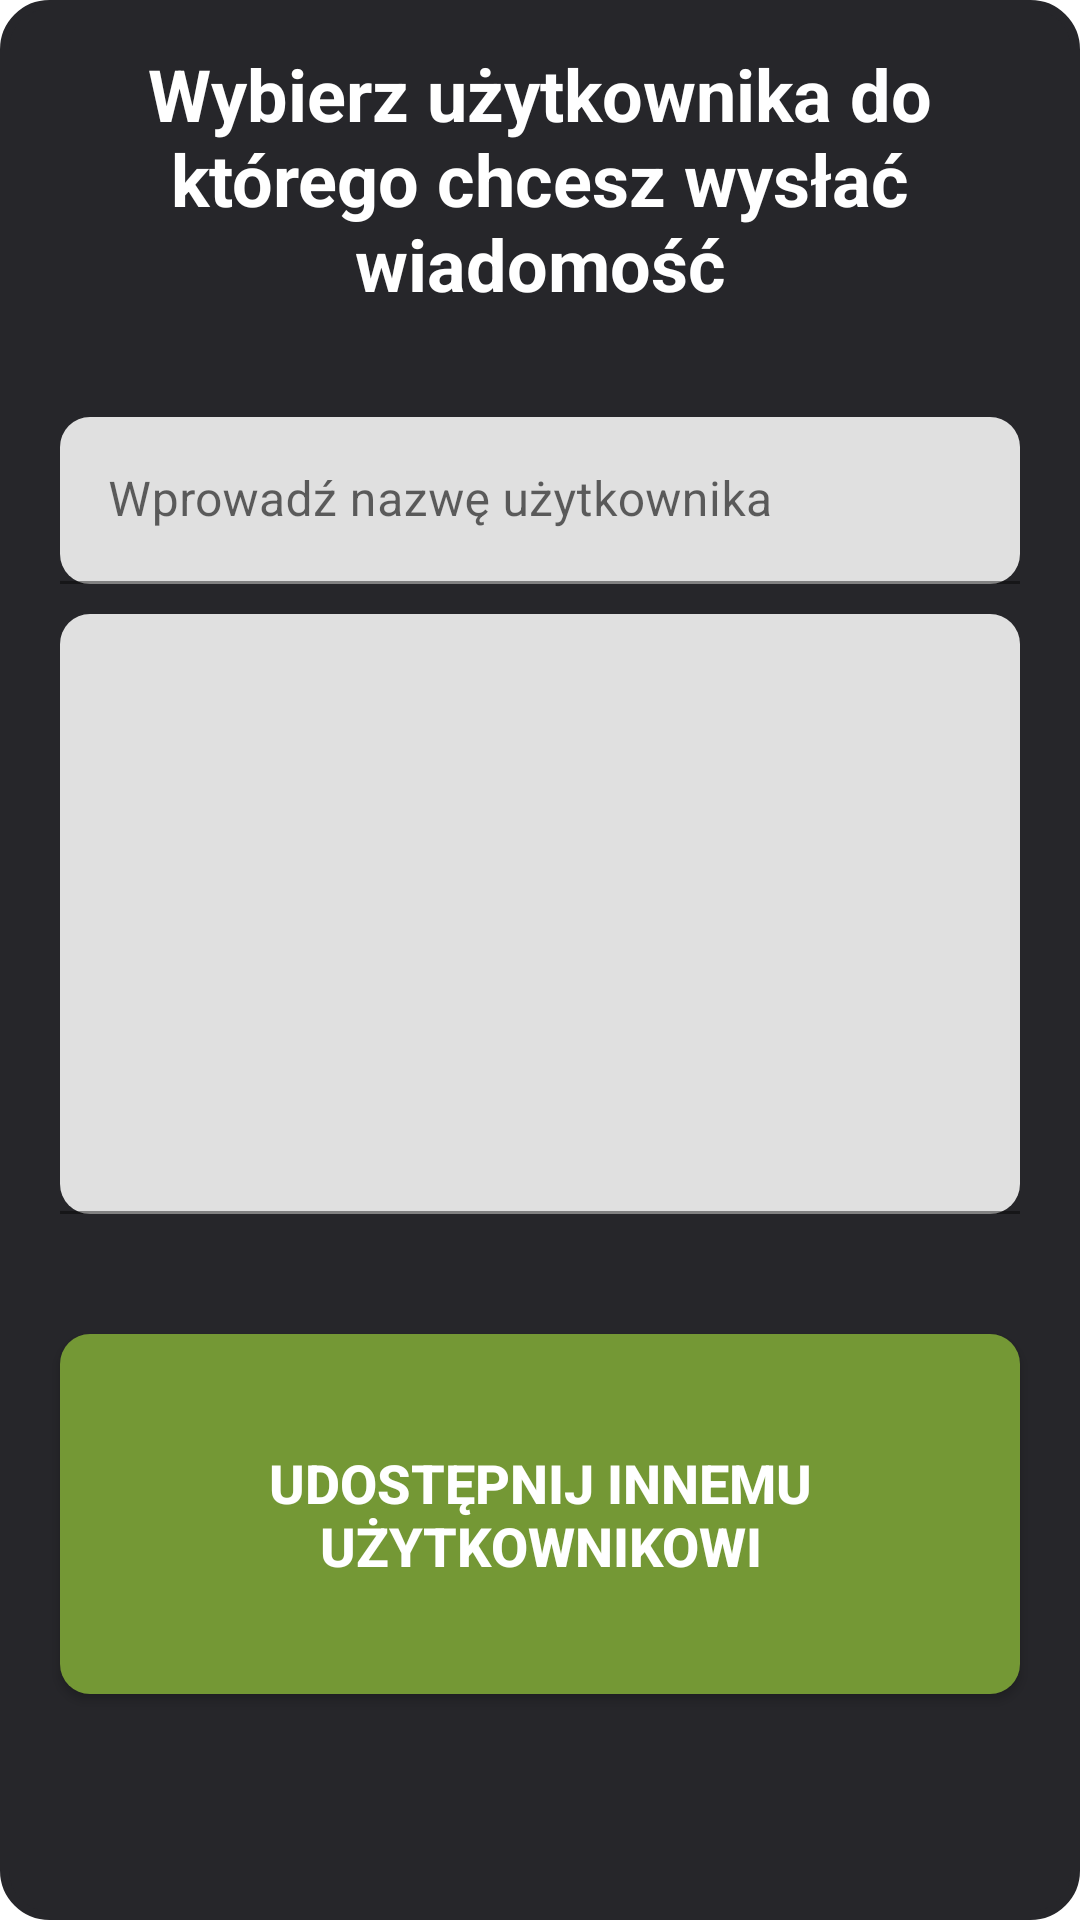

The Android layout XML behind this screen, and the referenced resources:
<!-- AndroidManifest.xml: application theme Theme.IngredientsMeal -->
<!-- res/layout/dialog_send_message.xml -->
<?xml version="1.0" encoding="utf-8"?>
<LinearLayout xmlns:android="http://schemas.android.com/apk/res/android"
    xmlns:app="http://schemas.android.com/apk/res-auto"
    xmlns:tools="http://schemas.android.com/tools"
    android:layout_width="match_parent"
    android:layout_height="wrap_content"
    android:background="@drawable/custom_toast_success"
    android:orientation="vertical">

    <TextView
        android:id="@+id/txt_alert_dialog"
        android:layout_width="wrap_content"
        android:layout_height="wrap_content"
        android:layout_gravity="center"
        android:layout_margin="10dp"
        android:gravity="center_horizontal"
        android:padding="5dp"
        android:text="Wybierz użytkownika do którego chcesz wysłać wiadomość"
        android:textColor="@android:color/white"
        android:textSize="24dp"
        android:textStyle="bold" />

    <LinearLayout
        android:layout_width="match_parent"
        android:layout_height="wrap_content"
        android:layout_gravity="center"
        android:background="#26262A"
        android:orientation="vertical"
        android:padding="20dp">

        <com.google.android.material.textfield.TextInputLayout
            android:id="@+id/login_layout"
            android:layout_width="match_parent"
            android:layout_height="wrap_content"
            android:layout_marginBottom="5dp"
            app:boxCornerRadiusBottomEnd="10dp"
            app:boxCornerRadiusBottomStart="10dp"
            app:boxCornerRadiusTopEnd="10dp"
            app:boxCornerRadiusTopStart="10dp"
            app:endIconMode="clear_text"
            app:endIconTint="@color/black"
            app:hintTextColor="@color/black"
            app:layout_constraintLeft_toLeftOf="parent"
            app:layout_constraintRight_toRightOf="parent"
            app:layout_constraintTop_toTopOf="parent"
            app:startIconDrawable="@drawable/ic_login_person"
            app:startIconTint="@color/black">

            <com.google.android.material.textfield.TextInputEditText
                android:id="@+id/recipientField"
                android:layout_width="match_parent"
                android:layout_height="wrap_content"
                android:hint="Wprowadź nazwę użytkownika"
                android:inputType="textPersonName"
                android:textColor="@color/black"
                android:textColorHint="@color/black" />
        </com.google.android.material.textfield.TextInputLayout>

        <com.google.android.material.textfield.TextInputLayout
            android:id="@+id/messageTextInputLayout"
            android:layout_width="match_parent"
            android:layout_height="wrap_content"
            android:layout_marginTop="5dp"
            android:textColorHint="@color/black"
            app:boxCornerRadiusBottomEnd="10dp"
            app:boxCornerRadiusBottomStart="10dp"
            app:boxCornerRadiusTopEnd="10dp"
            app:boxCornerRadiusTopStart="10dp"
            app:hintTextColor="@color/black"
            app:layout_constraintLeft_toLeftOf="parent"
            app:layout_constraintRight_toRightOf="parent"
            app:layout_constraintTop_toTopOf="parent">

            <com.google.android.material.textfield.TextInputEditText
                android:id="@+id/contentsField"
                android:layout_width="match_parent"
                android:layout_height="200dp"
                android:inputType="textMultiLine"
                android:gravity="top"
                android:textColor="@color/black"
                tools:layout_editor_absoluteX="2dp"
                tools:layout_editor_absoluteY="329dp" />
        </com.google.android.material.textfield.TextInputLayout>
    </LinearLayout>

    <androidx.appcompat.widget.AppCompatButton
        android:id="@+id/btnSendInAppAprove"
        android:layout_width="match_parent"
        android:layout_height="120dp"
        android:layout_margin="20dp"
        android:background="@drawable/btn_basic_custom_green"
        android:clickable="true"
        android:drawableLeft="@drawable/ic_share_in_app"
        android:foreground="?attr/selectableItemBackground"
        android:text="Udostępnij innemu użytkownikowi"
        android:textColor="#FFFFFF"
        android:textSize="18dp"
        android:textStyle="bold" />


</LinearLayout>
<!-- resources referenced by this layout -->
<resources>
  <color name="black">#FF000000</color>
  <!-- drawable btn_basic_custom_green (drawable) -->
  <?xml version="1.0" encoding="utf-8"?>
  <shape xmlns:android="http://schemas.android.com/apk/res/android">
  
      <corners android:radius="10dp"/>
      <padding android:left="15dp"/>
      <padding android:right="15dp"/>
      <solid  android:color="@color/button_green"/>
  
  </shape>
  <!-- drawable custom_toast_success (drawable) -->
  <?xml version="1.0" encoding="utf-8"?>
  <shape xmlns:android="http://schemas.android.com/apk/res/android">
  
      <solid android:color="#26262A"/>
      <stroke android:width="3dp" android:color="#26262A" />
      <corners android:radius="15dp"/>
  </shape>
  <style name="Theme.IngredientsMeal" parent="Theme.MaterialComponents.DayNight.DarkActionBar">
          
          <item name="colorPrimary">@color/purple_500</item>
          <item name="colorPrimaryVariant">@color/purple_700</item>
          <item name="colorOnPrimary">@color/white</item>
          
          <item name="colorSecondary">@color/teal_200</item>
          <item name="colorSecondaryVariant">@color/teal_700</item>
          <item name="colorOnSecondary">@color/black</item>
          
          <item name="android:statusBarColor" tools:targetApi="l">?attr/colorPrimaryVariant</item>
          
      </style>
  <color name="button_green">#749835</color>
  <color name="purple_500">#FF6200EE</color>
  <color name="purple_700">#FF3700B3</color>
  <color name="white">#FFFFFFFF</color>
  <color name="teal_200">#FF03DAC5</color>
  <color name="teal_700">#FF018786</color>
</resources>
